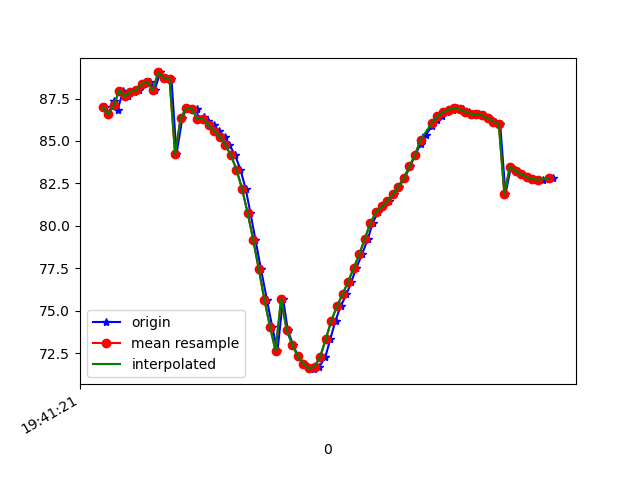

The table this chart was drawn from, first rows:
1617738081428, 433718060076718, 86.97666, 36.79822, -10.995401
1617738081440, 433718079307488, 86.57, 36.63, -10.79
1617738081461, 433718098538258, 87.37, 36.95, -11.74
1617738081474, 433718117769028, 86.84, 36.61, -11.57
1617738081494, 433718136999798, 87.96, 37.49, -12.11
1617738081512, 433718156230568, 87.64, 37.08, -12.13
1617738081533, 433718175461338, 87.89, 37.67, -11.75
1617738081551, 433718194692108, 88.01, 37.39, -12.22
1617738081570, 433718213922878, 88.38, 37.93, -12.01
1617738081589, 433718233153648, 88.48, 37.69, -12.71
1617738081607, 433718252384418, 88.02, 37.43, -12.22
1617738081627, 433718271615188, 89.04, 38.13, -12.89
1617738081646, 433718290978660, 88.72, 37.61, -12.94
1617738081667, 433718310209430, 88.64, 37.93, -12.53
1617738081685, 433718329440200, 84.23, 36.63, -11.41
1617738081706, 433718348670970, 86.35, 37.6, -13.31
1617738081721, 433718367901740, 86.94, 38.49, -13.26
1617738081757, 433718387132510, 86.88, 38.31, -13.88
1617738081764, 433718406363280, 86.3, 38.27, -13.45
1617738081782, 433718425594050, 86.43, 38.58, -13.68
1617738081799, 433718444824820, 86.16, 38.64, -13.38
1617738081818, 433718464055590, 85.92, 38.81, -12.71
1617738081836, 433718483286360, 85.62, 39.1, -11.64
1617738081858, 433718502517130, 85.24, 39.5, -10.11
1617738081874, 433718521747900, 84.79, 39.95, -8.032
1617738081895, 433718540978670, 84.16, 40.34, -5.338
1617738081914, 433718560209440, 83.32, 40.78, -2.033
1617738081933, 433718579440210, 82.18, 41.39, 1.866
1617738081950, 433718598670980, 80.76, 42.32, 6.433
1617738081968, 433718617901750, 79.18, 43.41, 11.5
1617738081988, 433718637132520, 77.43, 44.21, 16.95
1617738082009, 433718656363290, 75.65, 44.7, 22.81
1617738082028, 433718675594060, 74.06, 44.93, 28.94
1617738082047, 433718694824830, 72.65, 45.02, 34.65
1617738082067, 433718714055600, 75.7, 42.99, 34.33
1617738082084, 433718733286370, 73.84, 44.79, 43.08
1617738082103, 433718752517140, 72.99, 44.69, 45.76
1617738082121, 433718771747910, 72.3, 44.63, 47.49
1617738082143, 433718790978680, 71.89, 44.55, 48.27
1617738082161, 433718810209450, 71.65, 44.37, 48.37
1617738082178, 433718829440220, 71.55, 44.11, 47.81
1617738082197, 433718848670990, 71.69, 43.75, 46.65
1617738082219, 433718867901760, 72.29, 43.2, 44.85
1617738082236, 433718887132530, 73.32, 42.38, 42.49
1617738082255, 433718906363300, 74.42, 41.32, 39.75
1617738082273, 433718925594070, 75.26, 40.24, 36.78
1617738082294, 433718944824840, 75.96, 39.16, 33.46
1617738082312, 433718964055610, 76.71, 38.06, 29.81
1617738082329, 433718983286380, 77.5, 36.9, 25.9
1617738082350, 433719002517150, 78.32, 35.6, 21.76
1617738082371, 433719021747920, 79.24, 33.95, 17.56
1617738082388, 433719040978690, 80.16, 31.94, 13.42
1617738082407, 433719060209460, 80.8, 30.16, 9.519
1617738082425, 433719079440230, 81.14, 29.1, 5.892
1617738082446, 433719098671000, 81.45, 28.71, 2.449
1617738082464, 433719117901770, 81.86, 28.54, -0.7571
1617738082484, 433719137132540, 82.31, 28.4, -3.672
1617738082502, 433719156363310, 82.83, 28.52, -6.174
1617738082523, 433719175594080, 83.5, 28.94, -8.335
1617738082540, 433719194824850, 84.19, 29.26, -10.17
1617738082560, 433719214055620, 84.81, 29.33, -11.64
... 25 more rows
